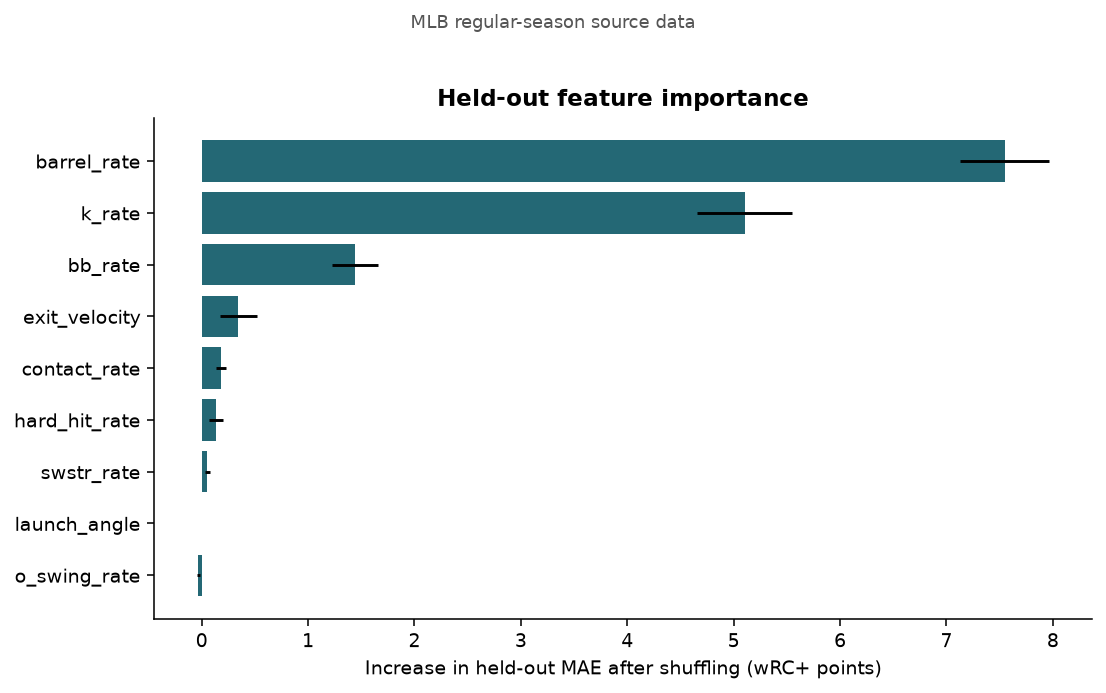

The file beside this chart, header and first rows:
feature, mae_increase, repeat_std, holdout_season
bb_rate, 1.442, 0.2155, 2025
k_rate, 5.102, 0.4493, 2025
o_swing_rate, -0.03191, 0.01315, 2025
contact_rate, 0.1835, 0.0493, 2025
swstr_rate, 0.05375, 0.02205, 2025
exit_velocity, 0.3442, 0.1743, 2025
launch_angle, 0.002348, 0.00183, 2025
barrel_rate, 7.546, 0.4213, 2025
hard_hit_rate, 0.1372, 0.06772, 2025
